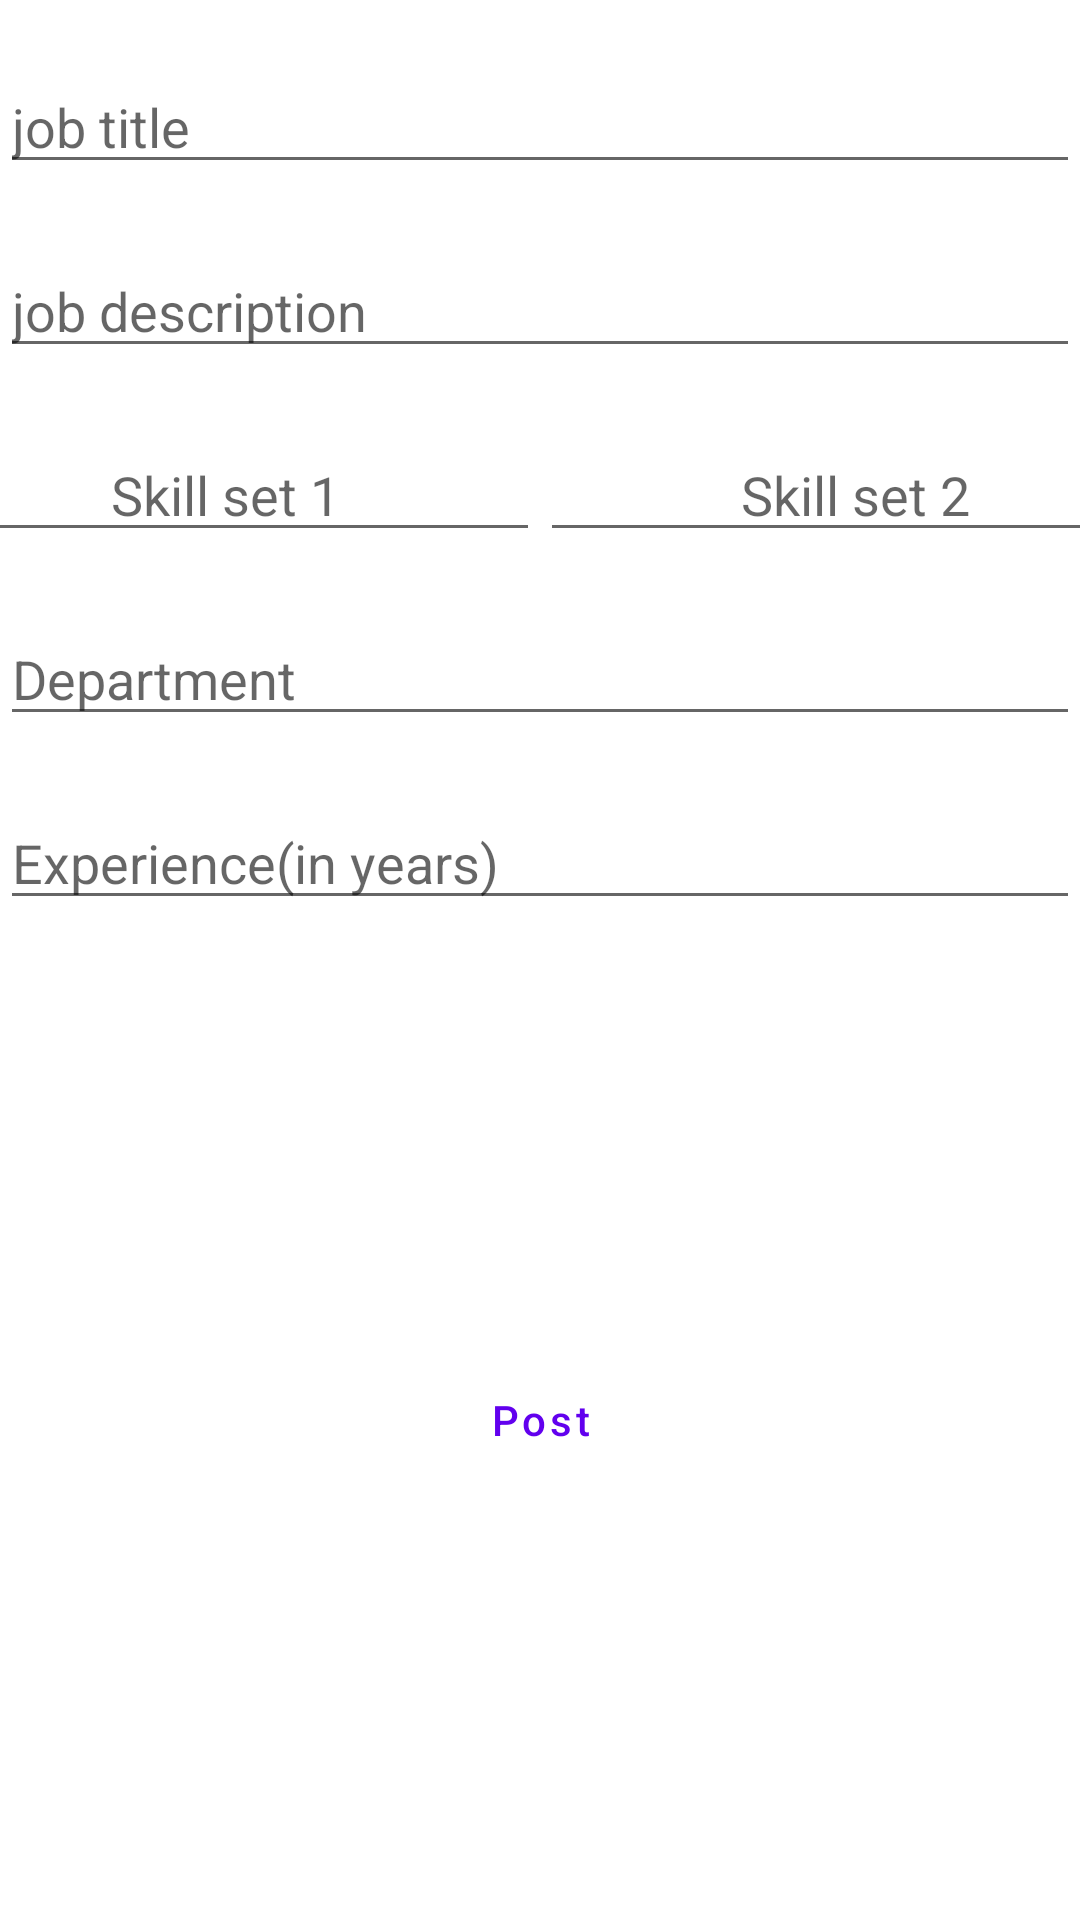

Reconstruct the res/layout file that produces this screen, plus the resources it refers to.
<!-- AndroidManifest.xml: application theme Theme.Senrysa -->
<!-- res/layout/job_post_form.xml -->
<?xml version="1.0" encoding="utf-8"?>
<androidx.constraintlayout.widget.ConstraintLayout xmlns:android="http://schemas.android.com/apk/res/android"
    xmlns:app="http://schemas.android.com/apk/res-auto"
    xmlns:tools="http://schemas.android.com/tools"
    android:layout_width="match_parent"
    android:layout_height="match_parent">

    <EditText
        android:id="@+id/jobTitleEditText"
        android:layout_width="0dp"
        android:layout_height="wrap_content"
        android:layout_marginTop="20dp"
        android:ems="10"
        android:hint="job title"
        android:inputType="text"
        app:layout_constraintEnd_toEndOf="parent"
        app:layout_constraintStart_toStartOf="parent"
        app:layout_constraintTop_toTopOf="parent" />

    <EditText
        android:id="@+id/jobDescriptionEditText"
        android:layout_width="0dp"
        android:layout_height="wrap_content"
        android:layout_marginTop="20dp"
        android:ems="10"
        android:hint="job description"
       android:inputType="text"
        app:layout_constraintEnd_toEndOf="parent"
        app:layout_constraintStart_toStartOf="parent"
        app:layout_constraintTop_toBottomOf="@+id/jobTitleEditText" />

    <EditText
        android:id="@+id/skillSet1EditText"
        android:layout_width="wrap_content"
        android:layout_height="wrap_content"
        android:layout_marginTop="20dp"
        android:ems="10"
        android:hint="Skill set 1"
        android:textAlignment="center"
       android:inputType="text"
        app:layout_constraintEnd_toStartOf="@+id/skillSet2EditText"
        app:layout_constraintHorizontal_bias="0.5"
        app:layout_constraintStart_toStartOf="parent"
        app:layout_constraintTop_toBottomOf="@+id/jobDescriptionEditText" />

    <EditText
        android:id="@+id/skillSet2EditText"
        android:layout_width="wrap_content"
        android:layout_height="wrap_content"
        android:layout_marginTop="20dp"
        android:ems="10"
        android:hint="Skill set 2"
        android:textAlignment="center"
       android:inputType="text"
        app:layout_constraintEnd_toEndOf="parent"
        app:layout_constraintHorizontal_bias="0.5"
        app:layout_constraintStart_toEndOf="@+id/skillSet1EditText"
        app:layout_constraintTop_toBottomOf="@+id/jobDescriptionEditText" />

    <EditText
        android:id="@+id/departmentEditText"
        android:layout_width="0dp"
        android:layout_height="wrap_content"
        android:layout_marginTop="20dp"
        android:ems="10"
       android:inputType="text"
        android:hint="Department"
        app:layout_constraintEnd_toEndOf="parent"
        app:layout_constraintStart_toStartOf="parent"
        app:layout_constraintTop_toBottomOf="@+id/skillSet1EditText" />

    <EditText
        android:id="@+id/experienceEditText"
        android:layout_width="0dp"
        android:layout_height="wrap_content"
        android:layout_marginTop="20dp"
        android:ems="10"
       android:inputType="number"
        android:hint="Experience(in years)"
        app:layout_constraintEnd_toEndOf="parent"
        app:layout_constraintStart_toStartOf="parent"
        app:layout_constraintTop_toBottomOf="@+id/departmentEditText" />

    <Button
        android:id="@+id/postButton"
        style="@style/Widget.MaterialComponents.Button.OutlinedButton"
        android:layout_width="wrap_content"
        android:layout_height="wrap_content"
        android:text="Post"
        android:textAllCaps="false"
        app:layout_constraintBottom_toBottomOf="parent"
        app:layout_constraintEnd_toEndOf="parent"
        app:layout_constraintStart_toStartOf="parent"
        app:layout_constraintTop_toBottomOf="@+id/experienceEditText" />


</androidx.constraintlayout.widget.ConstraintLayout>
<!-- resources referenced by this layout -->
<resources>
  <style name="Theme.Senrysa" parent="Theme.MaterialComponents.DayNight.DarkActionBar">
          
          <item name="colorPrimary">@color/purple_500</item>
          <item name="colorPrimaryVariant">@color/purple_700</item>
          <item name="colorOnPrimary">@color/white</item>
          
          <item name="colorSecondary">@color/teal_200</item>
          <item name="colorSecondaryVariant">@color/teal_700</item>
          <item name="colorOnSecondary">@color/black</item>
          
          <item name="android:statusBarColor" tools:targetApi="l">?attr/colorPrimaryVariant</item>
          
          <item name="android:forceDarkAllowed" tools:targetApi="q">false</item>
      </style>
  <!-- not gathered from this repository: default colours our renderer supplied (Android Studio template values) -->
  <color name="purple_500">#FF6200EE</color>
  <color name="purple_700">#FF3700B3</color>
  <color name="teal_200">#FF03DAC5</color>
  <color name="teal_700">#FF018786</color>
  <color name="black">#FF000000</color>
  <color name="white">#FFFFFFFF</color>
</resources>
